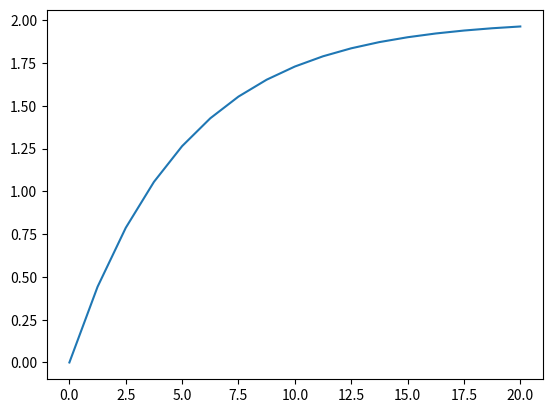

This chart was generated by the following Python code:
# -*- coding: utf-8 -*-
"""
Created on Tue Sep  5 10:15:00 2017

@author: BME_HeLab
"""

import numpy as np
from scipy.integrate import odeint
import matplotlib.pyplot as plt

def firstorder(y,t,K,u):
    tau = 5.0
    dydt = (-y + K*u)/tau
    return dydt


t=np.linspace(0,20,17)
K = 2.0
u = 1.0
y0 = 0
y = odeint(firstorder,y0,t,args=(K,u))
plt.plot(t,y)